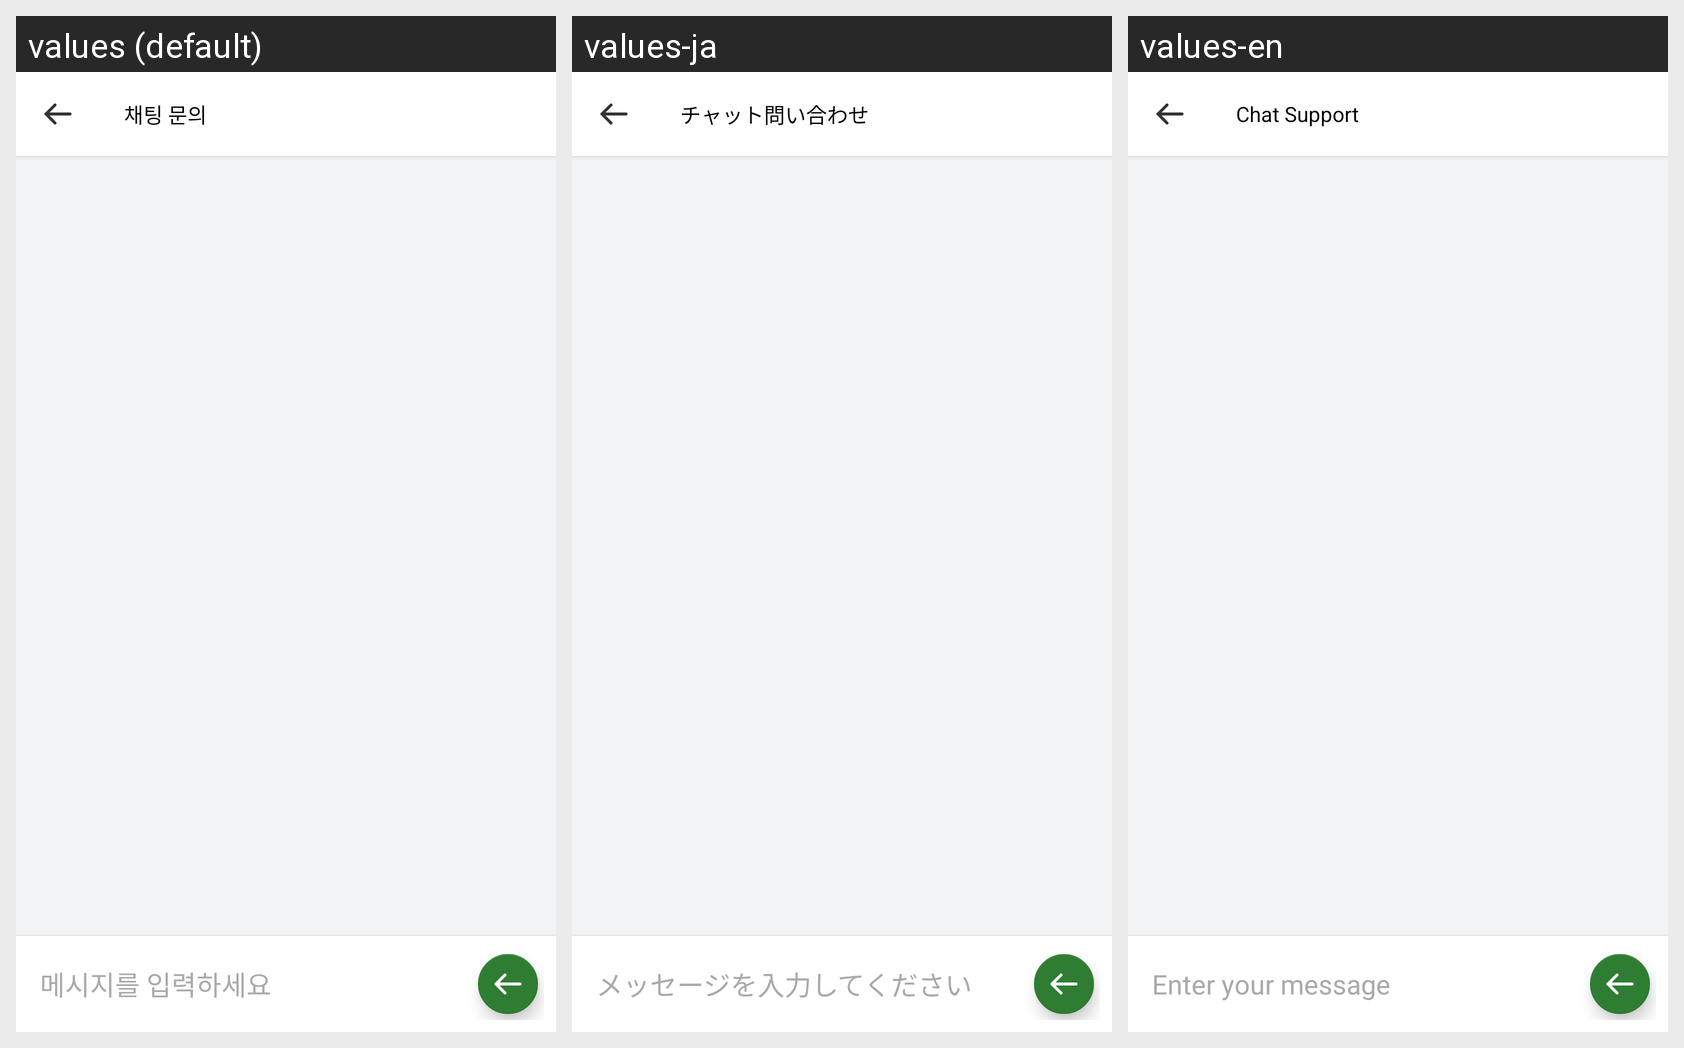

Strings drawn on this Android screen and how each of the app's shown locales translates them:
Android screen res/layout/activity_chat.xml rendered under 3 locales, left to right: values (default), values-ja, values-en. Device: Nexus 5 (rendered at 1080×1920; each locale shown at half size, 540×960, under a caption strip naming it); theme Theme.RouteOn.
Strings drawn on this screen, with the default value and each locale's value (text and hints the layout hard-codes, and strings that could not be matched under every locale, appear in the picture but are not listed):

chat_title
  values: 채팅 문의
  values-ja: チャット問い合わせ
  values-en: Chat Support

chat_input_hint
  values: 메시지를 입력하세요
  values-ja: メッセージを入力してください
  values-en: Enter your message
